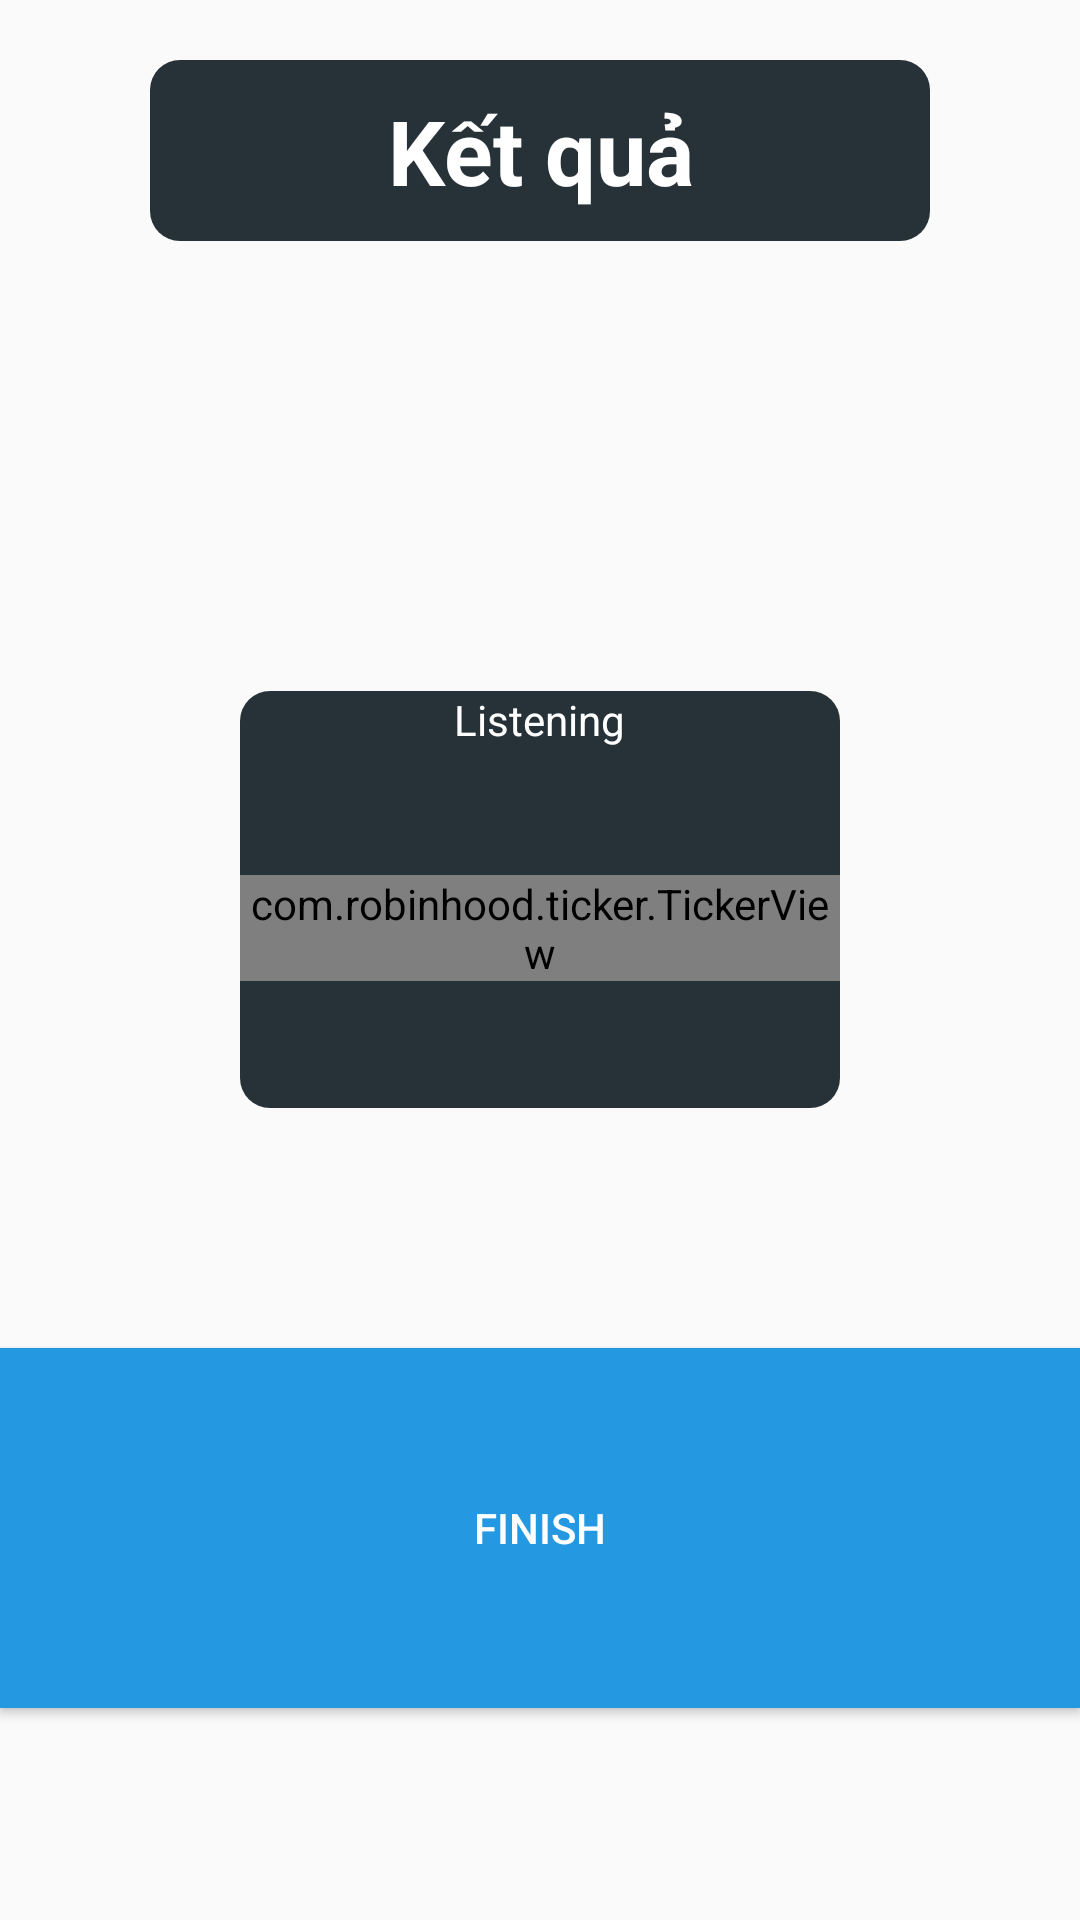

Android layout source for this screen:
<!-- AndroidManifest.xml: application theme AppTheme -->
<!-- res/layout/activity_finish.xml -->
<?xml version="1.0" encoding="utf-8"?>
<LinearLayout xmlns:android="http://schemas.android.com/apk/res/android"
    xmlns:app="http://schemas.android.com/apk/res-auto"
    xmlns:tools="http://schemas.android.com/tools"
    android:layout_width="match_parent"
    android:layout_height="match_parent"
    android:background="@color/colorBtnPager"
    android:orientation="vertical"

>
    <TextView
        android:layout_width="match_parent"
        android:layout_marginStart="50dp"
        android:layout_marginEnd="50dp"
        android:layout_height="wrap_content"
        android:textStyle="bold"
        android:gravity="center"
        android:textSize="30sp"
        android:padding="10dp"
        android:layout_marginTop="20dp"
        android:textColor="@color/white"
        android:background="@drawable/bg_button_keyboard_border"
        android:text="Kết quả"/>
    <LinearLayout
        android:layout_width="wrap_content"
        android:layout_height="wrap_content"
        android:layout_marginTop="150dp"
        android:layout_gravity="center"
        android:background="@drawable/bg_button_keyboard_border"
        android:orientation="vertical">
        <TextView
            android:layout_width="wrap_content"
            android:layout_height="wrap_content"
            android:layout_gravity="center"
            android:textColor="@color/white"
            android:text="Listening"/>
        <LinearLayout
            android:layout_width="200dp"
            android:layout_height="120dp"
            android:gravity="center"
            android:orientation="horizontal">
            <com.robinhood.ticker.TickerView
                android:id="@+id/ticker1"
                android:layout_width="wrap_content"
                android:layout_height="wrap_content"
                android:gravity="center"
                android:shadowColor="@android:color/black"
                android:shadowDx="1"
                android:shadowDy="1"
                android:shadowRadius="2"
                android:textColor="@color/blue"
                android:textSize="50sp"
                app:ticker_animationDuration="500" />
            <TextView
                android:layout_width="wrap_content"
                android:layout_height="wrap_content"
                android:textColor="@color/blue"
                android:text="/10"/>
        </LinearLayout>


    </LinearLayout>
    <Button
        android:layout_width="match_parent"
        android:layout_height="120dp"
        android:background="@color/blue"
        android:text="Finish"
        android:layout_marginTop="80dp"
        android:layout_gravity="bottom"
        android:textColor="@color/white"
        android:id="@+id/btn">

    </Button>
</LinearLayout>
<!-- resources referenced by this layout -->
<resources>
  <color name="blue">#2499e2</color>
  <color name="white">#FFFFFF</color>
  <!-- drawable bg_button_keyboard_border (drawable) -->
  <?xml version="1.0" encoding="utf-8"?>
  <selector xmlns:android="http://schemas.android.com/apk/res/android">
      <item android:state_pressed="true" >
          <shape android:shape="rectangle"  >
              <corners android:radius="10dp"/>
              <gradient android:angle="-90" android:startColor="#80cbc4" android:endColor="#80cbc4"  />
          </shape>
      </item>
      <item android:state_focused="true">
          <shape android:shape="rectangle"  >
              <corners android:radius="10dp"/>
              <solid android:color="#58857e"/>
          </shape>
      </item>
      <item android:state_enabled="false">
  
          <shape android:shape="rectangle"  >
              <corners android:radius="10dp"/>
              <gradient android:angle="-90" android:startColor="@color/colorPrimaryDark" android:endColor="@color/colorPrimaryDark" />
          </shape>
      </item>
      <item >
          <shape android:shape="rectangle"  >
              <corners android:radius="10dp"/>
              <gradient android:angle="-90" android:startColor="#263238" android:endColor="#263238" />
          </shape>
      </item>
  </selector>
  <style name="AppTheme" parent="Theme.AppCompat.Light.NoActionBar">
          
          <item name="colorPrimary">@color/colorPrimary</item>
          <item name="colorPrimaryDark">@color/colorPrimaryDark</item>
          <item name="android:windowActivityTransitions">true</item>
          <item name="android:windowContentTransitions">true</item>
          <item name="colorAccent">@color/colorAccent</item>
      </style>
  <color name="colorPrimaryDark">#303F9F</color>
  <color name="colorPrimary">#3F51B5</color>
  <color name="colorAccent">#FF4081</color>
</resources>
